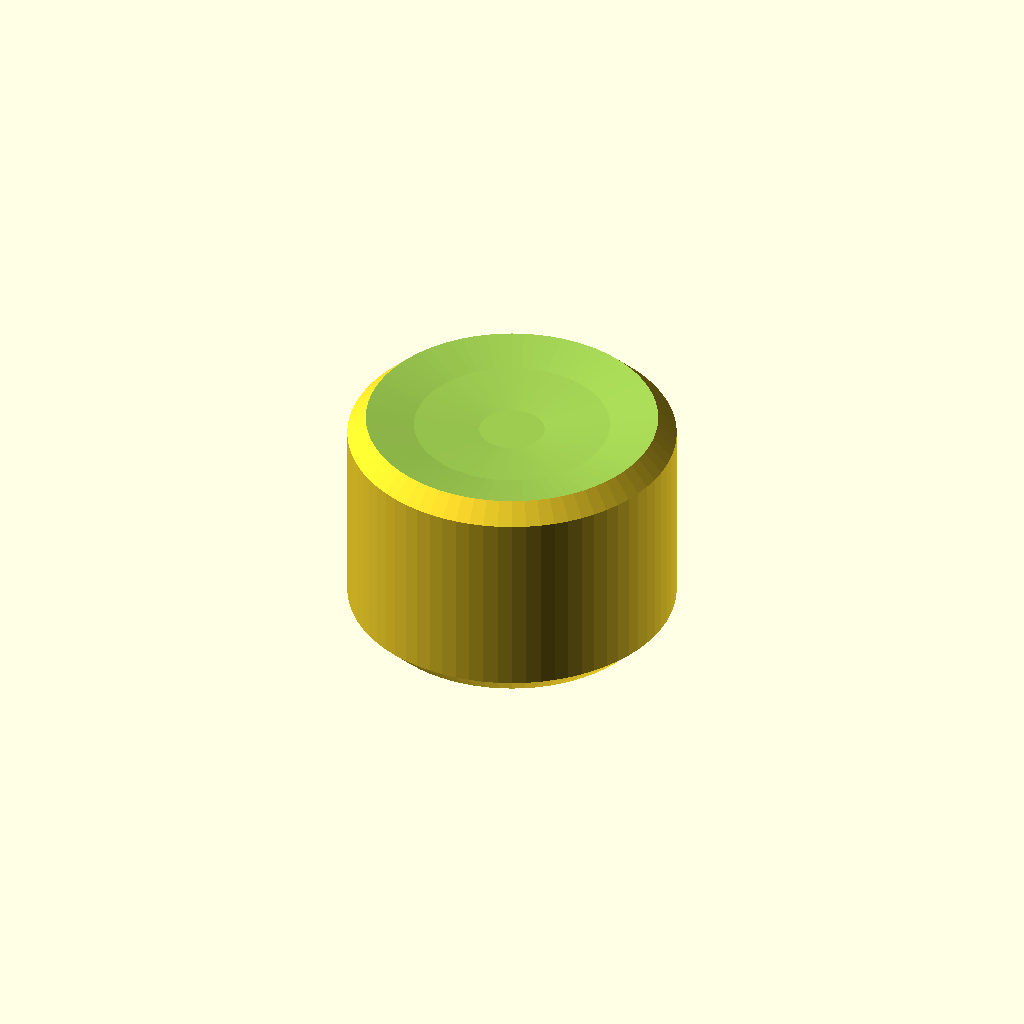
Cell 1: the model at its default parameters.
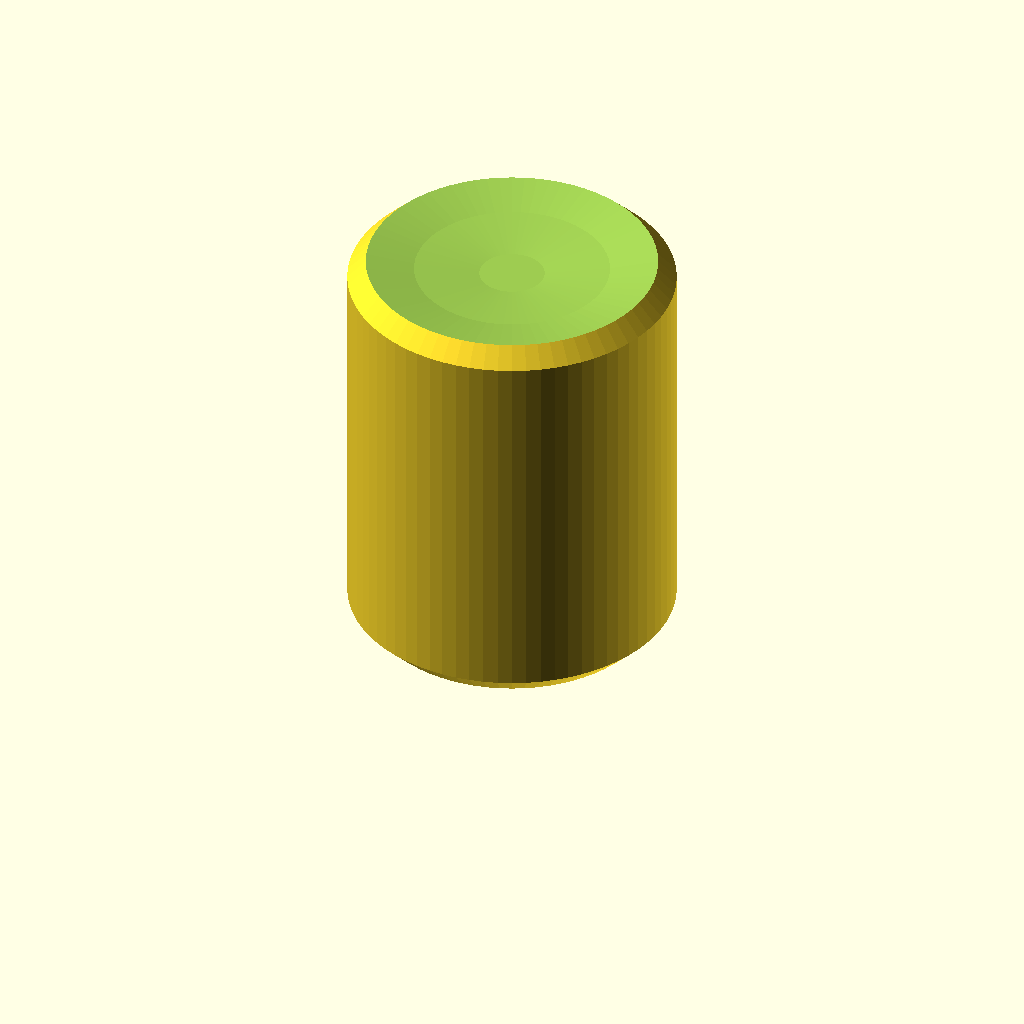
Cell 2 — plunger_h set to 10.4, the other parameters unchanged.
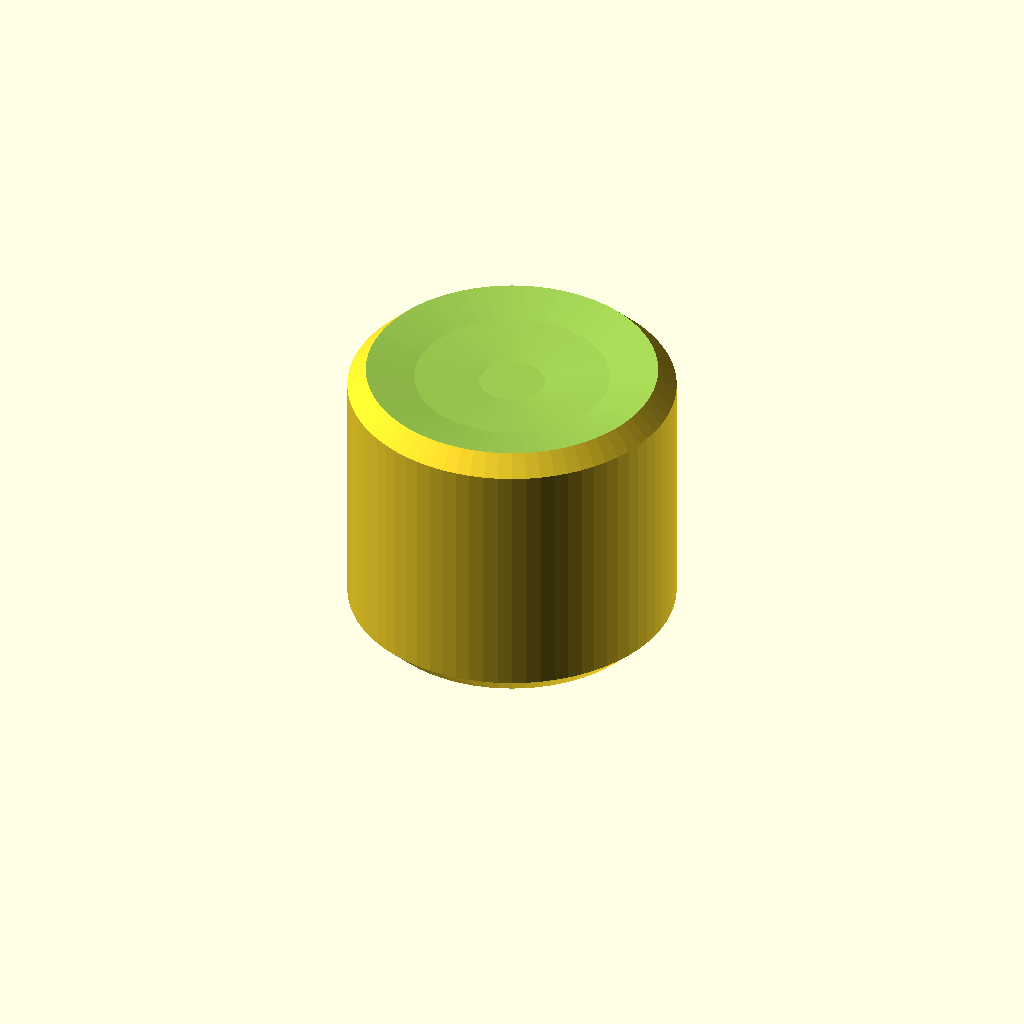
Cell 3: top_t = 3.2 (everything else at default).
One fixed orthographic camera (rotation 55°, 0°, 25°; colour scheme Cornfield) for every cell.
The OpenSCAD source (hardware/stripboard_v2/model/button_cap.scad):
// mega blastoise - button cap for a 6x6 tactile switch
// GENERATED by layout.py; edit the geometry there and re-run, not here.
//
//   openscad -o cap.stl button_cap.scad
//   openscad -o gauge.stl -D 'part="gauge"' button_cap.scad
//
// Print the GAUGE first. It carries five bores either side of the nominal
// size; whichever grips the plunger without splitting is the number to put in
// plunger_d before printing sixteen caps.

part        = "cap";     // "cap" | "gauge" | "row"

cap_d       = 9.0;      // a ceiling, not a preference: see below
plunger_d   = 3.5;      // round post on the switch. MEASURE YOURS.
plunger_h   = 5.2;      // how far it stands above the switch body
bore_clear  = 0.1;      // printed holes come out under size
top_t       = 1.6;      // roof over the bore
dish        = 0.5;      // hollow in the top face, for a fingertip
chamfer     = 0.6;
$fn         = 72;

bore_d = plunger_d + bore_clear;
bore_h = plunger_h - 0.4;          // stop short so the cap seats on the post
cap_h  = bore_h + top_t;
wall   = (cap_d - bore_d) / 2;

module cap() {
    difference() {
        // body, chamfered top and bottom so it prints and handles cleanly
        hull() {
            translate([0, 0, chamfer])
                cylinder(h = cap_h - 2 * chamfer, d = cap_d);
            cylinder(h = cap_h - chamfer, d = cap_d - 2 * chamfer);
            translate([0, 0, chamfer]) cylinder(h = cap_h - chamfer, d = cap_d - 2 * chamfer);
        }
        // the bore, mouth chamfered so it finds the post
        translate([0, 0, -0.01]) cylinder(h = bore_h, d = bore_d);
        translate([0, 0, -0.01])
            cylinder(h = 0.8, d1 = bore_d + 1.2, d2 = bore_d);
        // fingertip dish
        if (dish > 0)
            translate([0, 0, cap_h + (cap_d * cap_d / 4 + dish * dish) / (2 * dish) - dish])
                sphere(r = (cap_d * cap_d / 4 + dish * dish) / (2 * dish));
    }
}

// Five bores around the nominal, so one test print settles the fit.
module gauge() {
    steps = [-0.2, -0.1, 0, 0.1, 0.2];
    for (i = [0:len(steps) - 1])
        translate([i * (cap_d + 2), 0, 0])
            difference() {
                cylinder(h = 4, d = cap_d);
                translate([0, 0, -0.01])
                    cylinder(h = 4.02, d = bore_d + steps[i]);
                translate([0, -cap_d / 2 - 0.4, 3.4])
                    linear_extrude(0.7)
                        text(str(steps[i]), size = 1.8, halign = "center",
                             font = "monospace");
            }
}

if (part == "cap")        cap();
else if (part == "gauge") gauge();
else if (part == "row")   for (i = [0:3]) translate([i * (cap_d + 2), 0, 0]) cap();

// ------------------------------------------------------------ self-checking

echo(str("cap: ", cap_d, " mm across, ", cap_h, " mm tall, wall ", wall, " mm"));
echo(str("bore ", bore_d, " mm x ", bore_h, " mm deep, for a ", plunger_d,
         " mm post standing ", plunger_h, " mm proud"));
echo(str("cap top ends up ", 4.3 + plunger_h + top_t,
         " mm above the board"));
echo(str("gap to the next cap ", 10.16 - cap_d,
         " mm, to the display ", 0.56 + (9.0 - cap_d) / 2, " mm"));

assert(cap_d <= 9.0 + 0.001,
       "wider than 9.0 mm and the caps foul each other at the cross pitch");
assert(cap_d < 10.16, "caps would overlap their neighbours");
assert(wall >= 1.0, "wall too thin to survive a thumb");
assert(bore_h > 2.5, "not enough bore to hold the cap on");
assert(bore_h + top_t > bore_h, "no roof on the bore");
assert(dish < top_t, "the dish would break through the roof");
Customizer parameters (derived from the source; name, type, default, range or options):
part: string, default "cap"
cap_d: number, default 9
plunger_d: number, default 3.5
plunger_h: number, default 5.2
bore_clear: number, default 0.1
top_t: number, default 1.6
dish: number, default 0.5
chamfer: number, default 0.6
